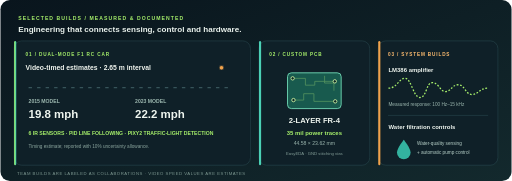
t = 0.00 s
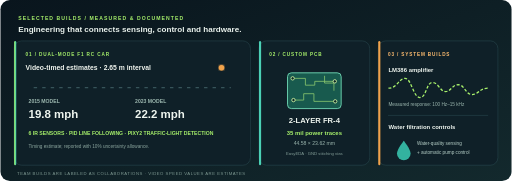
t = 0.60 s
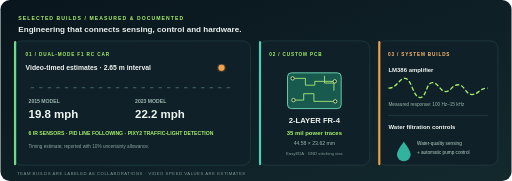
t = 1.25 s
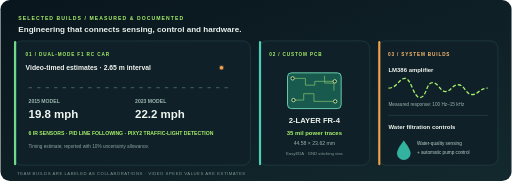
t = 2.00 s
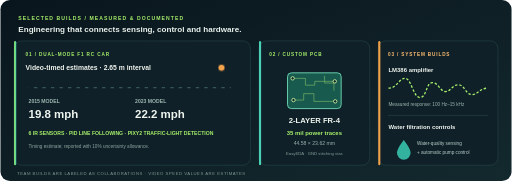
t = 2.63 s
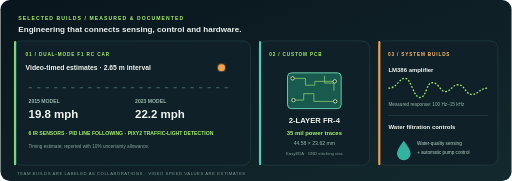
t = 3.00 s

The animated SVG that drew these frames (rendered in a browser with its animation timeline set to each time). Animation: 5 SMIL elements (animate=4,animateTransform=1); one cycle of 4.00 s, repeats indefinitely.

<svg xmlns="http://www.w3.org/2000/svg" width="1200" height="425" viewBox="0 0 1200 425" role="img" aria-labelledby="title desc">
<title id="title">Engineering project results</title>
<desc id="desc">Animated project dashboard showing video-timed RC car speeds with uncertainty, custom PCB dimensions and trace width, audio amplifier frequency response, and water-quality sensing and pump integration.</desc>
<defs>
  <linearGradient id="back" x1="0" y1="0" x2="1" y2="1"><stop stop-color="#09151d"/><stop offset="1" stop-color="#13292d"/></linearGradient>
  <linearGradient id="lime" x1="0" y1="0" x2="1" y2="0"><stop stop-color="#a7f06b"/><stop offset="1" stop-color="#3bd0b3"/></linearGradient>
  <filter id="soft"><feGaussianBlur stdDeviation="3" result="b"/><feMerge><feMergeNode in="b"/><feMergeNode in="SourceGraphic"/></feMerge></filter>
</defs>
<rect width="1200" height="425" rx="22" fill="url(#back)"/>
<text x="42" y="46" fill="#a7f06b" font-family="Arial,Helvetica,sans-serif" font-size="12" font-weight="700" letter-spacing="2.5">SELECTED BUILDS  /  MEASURED &amp; DOCUMENTED</text>
<text x="42" y="75" fill="#eaf2ed" font-family="Arial,Helvetica,sans-serif" font-size="19" font-weight="700">Engineering that connects sensing, control and hardware.</text>
<!-- card 1 car -->
<g transform="translate(32 96)">
<rect width="555" height="292" rx="18" fill="#0f2028" stroke="#31545a"/>
<rect x="0" y="0" width="5" height="292" rx="3" fill="url(#lime)"/>
<text x="27" y="36" fill="#a7f06b" font-family="Arial,Helvetica,sans-serif" font-size="11" font-weight="700" letter-spacing="2">01 / DUAL-MODE F1 RC CAR</text>
<text x="27" y="68" fill="#f1f5ef" font-family="Arial,Helvetica,sans-serif" font-size="16" font-weight="700">Video-timed estimates · 2.65 m interval</text>
<path d="M34 110h475" stroke="#37545a" stroke-width="3" stroke-dasharray="8 12"><animate attributeName="stroke-dashoffset" values="0;-80" dur="4s" repeatCount="indefinite"/></path>
<g font-family="Arial,Helvetica,sans-serif">
  <text x="34" y="146" fill="#9db8b0" font-size="12" font-weight="700">2015 MODEL</text>
  <text x="34" y="181" fill="#eef5ef" font-size="27" font-weight="800">19.8 mph</text>
  <text x="284" y="146" fill="#9db8b0" font-size="12" font-weight="700">2023 MODEL</text>
  <text x="284" y="181" fill="#eef5ef" font-size="27" font-weight="800">22.2 mph</text>
  <text x="34" y="220" fill="#a7f06b" font-size="12" font-weight="700">6 IR SENSORS  ·  PID LINE FOLLOWING  ·  PIXY2 TRAFFIC-LIGHT DETECTION</text>
  <text x="34" y="252" fill="#8ca69f" font-size="11">Timing estimate; reported with 10% uncertainty allowance.</text>
</g>
<g transform="translate(487 63)" fill="#f2a34c" filter="url(#soft)">
 <circle r="6"><animate attributeName="r" values="4;8;4" dur="2s" repeatCount="indefinite"/></circle>
</g>
</g>
<!-- card 2 PCB -->
<g transform="translate(607 96)">
<rect width="260" height="292" rx="18" fill="#0f2028" stroke="#31545a"/>
<rect x="0" y="0" width="5" height="292" rx="3" fill="#4bd0b5"/>
<text x="24" y="36" fill="#a7f06b" font-family="Arial,Helvetica,sans-serif" font-size="11" font-weight="700" letter-spacing="2">02 / CUSTOM PCB</text>
<rect x="67" y="75" width="126" height="84" rx="9" fill="#185a4e" stroke="#76e1bd" stroke-width="2"/>
<g fill="none" stroke="#b7f27c" stroke-width="2" opacity=".9">
 <path d="M78 88h31v16h22v-9h47"/><path d="M80 139h25v-15h24v18h48"/><path d="M154 82v17h22v18"/>
 <animate attributeName="opacity" values=".35;1;.35" dur="2.4s" repeatCount="indefinite"/>
</g>
<g fill="#0b2928" stroke="#d3f5a5" stroke-width="2"><circle cx="79" cy="88" r="4"/><circle cx="178" cy="95" r="4"/><circle cx="81" cy="139" r="4"/><circle cx="179" cy="142" r="4"/></g>
<g font-family="Arial,Helvetica,sans-serif" text-anchor="middle">
 <text x="130" y="194" fill="#eff5ef" font-size="18" font-weight="800">2-LAYER FR-4</text>
 <text x="130" y="220" fill="#a7f06b" font-size="14" font-weight="700">35 mil power traces</text>
 <text x="130" y="245" fill="#9db8b0" font-size="12">44.58 × 23.62 mm</text>
 <text x="130" y="269" fill="#839d97" font-size="10">EasyEDA · GND stitching vias</text>
</g>
</g>
<!-- card 3 amplifier and water systems -->
<g transform="translate(887 96)">
<rect width="281" height="292" rx="18" fill="#0f2028" stroke="#31545a"/>
<rect x="0" y="0" width="5" height="292" rx="3" fill="#f0a24b"/>
<text x="23" y="36" fill="#ffbd70" font-family="Arial,Helvetica,sans-serif" font-size="11" font-weight="700" letter-spacing="2">03 / SYSTEM BUILDS</text>
<text x="24" y="72" fill="#eff5ef" font-family="Arial,Helvetica,sans-serif" font-size="14" font-weight="700">LM386 amplifier</text>
<path d="M24 111 C45 111 48 88 63 88 S82 133 98 133 112 98 127 98 145 119 158 119 173 103 188 103 205 126 220 126 238 111 257 111" fill="none" stroke="#a7f06b" stroke-width="3">
 <animate attributeName="stroke-dasharray" values="4 4;11 5;4 4" dur="3s" repeatCount="indefinite"/>
</path>
<text x="24" y="153" fill="#9db8b0" font-family="Arial,Helvetica,sans-serif" font-size="11">Measured response: 100 Hz–15 kHz</text>
<path d="M23 175h235" stroke="#31545a"/>
<text x="24" y="207" fill="#eff5ef" font-family="Arial,Helvetica,sans-serif" font-size="14" font-weight="700">Water filtration controls</text>
<g transform="translate(40 232)">
 <path d="M20 0C20 0 4 20 4 30a16 16 0 0 0 32 0C36 20 20 0 20 0Z" fill="#3acdb4" opacity=".85">
  <animateTransform attributeName="transform" type="translate" values="0 0;0 5;0 0" dur="2.4s" repeatCount="indefinite"/>
 </path>
</g>
<text x="91" y="245" fill="#b9d2ca" font-family="Arial,Helvetica,sans-serif" font-size="11">Water-quality sensing</text>
<text x="91" y="266" fill="#b9d2ca" font-family="Arial,Helvetica,sans-serif" font-size="11">+ automatic pump control</text>
</g>
<text x="39" y="410" fill="#7e9992" font-family="Arial,Helvetica,sans-serif" font-size="10" letter-spacing="1.2">TEAM BUILDS ARE LABELED AS COLLABORATIONS  ·  VIDEO SPEED VALUES ARE ESTIMATES</text>
</svg>
